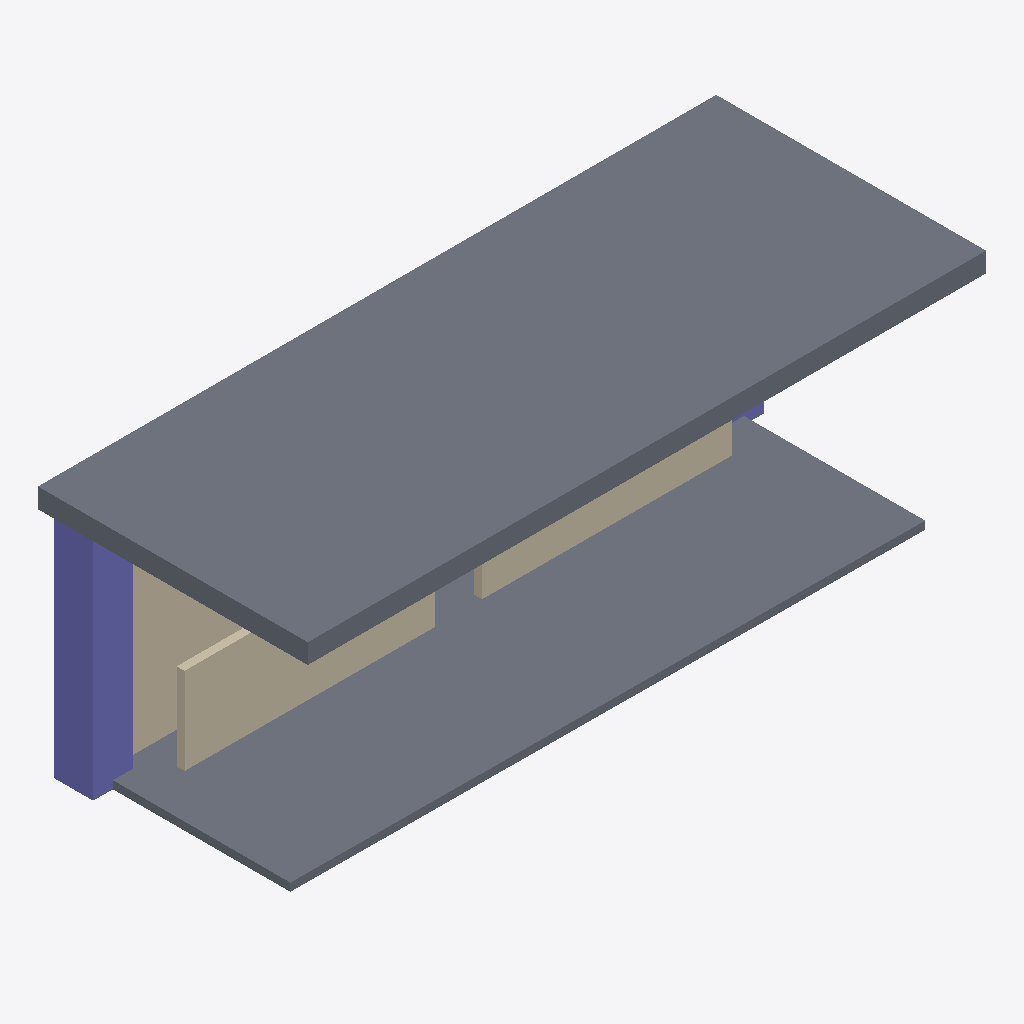
Isometric view of an IFC building model (IFC-SPF (STEP), schema IFC4, length unit millimetre), seen from the south-west, elements coloured by IFC class: 3 walls (beige), 2 slabs (grey), 2 columns (violet).
Extent 8.6 m × 3.4 m × 3.1 m (x, y, z). Storeys (3): My Storey at 0.00 m; Floor-2 at 0.00 m; Bench at 0.00 m. Elements (9): 5 IfcWall, 2 IfcColumn, 2 IfcSlab.

HEADER;
FILE_DESCRIPTION(('ViewDefinition[DesignTransferView]'),'2;1');
FILE_NAME('mini-capstone.ifc','2026-10-14T14:49:31+08:00',(''),(''),'IfcOpenShell 0.8.5-post1','Bonsai 0.8.5-post1','Nobody');
FILE_SCHEMA(('IFC4'));
ENDSEC;
DATA;
#1=IFCPROJECT('1dnz4ShTHCVfpvnTIB2Jkm',$,'My Project',$,$,$,$,(#10,#22),#5);
#27=IFCSITE('2E0995oHH3yAUm2zsCCf3h',$,'My Site',$,$,#50,$,$,$,$,$,$,$,$);
#33=IFCBUILDING('1NGrE9kVjD3flfeZLVYVqX',$,'My Building',$,$,#56,$,$,$,$,$,$);
#39=IFCBUILDINGSTOREY('0BYOKWKGn1mgnJ4qHCy$dZ',$,'My Storey',$,$,#62,$,$,$,$);
#146=IFCBUILDINGSTOREY('2zbn_vYPj1mhRG745uXGpZ',$,'Floor-2',$,$,#157,$,$,$,$);
#512=IFCBUILDINGSTOREY('2UjPue5y91ahp51vemSjZq',$,'Bench',$,$,#528,$,$,$,$);
#535=IFCSLAB('03y4HYVTnEDvxIYksH3Sa7',$,'Slab',$,$,#567,#550,$,$);
#106=IFCSLAB('20qucYc4jBk9V9s99qiEZR',$,'Slab',$,$,#562,#121,$,$);
#213=IFCCOLUMN('3Xhi94hI1DzP1Vdh9AdWjT',$,'Column',$,$,#222,#226,$,$);
#654=IFCWALL('0FY8CEdHLA6wa1yHBmtfY0',$,'Wall',$,$,#667,#662,$,$);
#164=IFCWALL('3M4er0PQz1hQ1iF1aOAb92',$,'Wall',$,$,#207,#171,$,$);
#744=IFCWALL('1ILwxr4xzEnxEVzEdMr$T7',$,'Wall',$,$,#773,#755,$,$);
#259=IFCCOLUMN('0v6esUikvEyxsl5TgoegMB',$,'Column',$,$,#266,#270,$,$);
ENDSEC;
